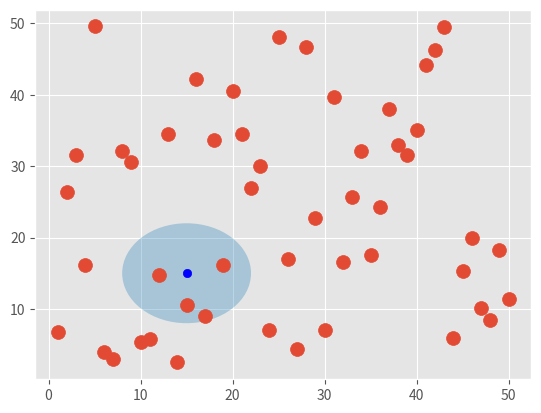

Python code for this plot:
import numpy as np
import matplotlib.pyplot as plt
from matplotlib import style
style.use('ggplot')

fig, ax  = plt.subplots()

def draw_circle(x=0, y=0, r=1):
    circle = plt.Circle( (x, y), r, alpha=0.35)
    ax.add_artist(circle)
def neighbors(point, X, distance):
    friends = [] 
    for x in X:
        if( np.linalg.norm(point-x) <= distance):
            friends.append(x)
    return friends
def kernel(distance):
    pass
xs = np.arange(1, 51) # xs [1-50]
ys = 50 * np.random.random((1, 50))[0] # ys randoms [0-1]
X = np.column_stack((xs, ys)) # X is featureset [xs, ys]
# print(X)
draw_circle(15, 15, 7)
plt.scatter(X[:,0], X[:, 1], s=100)
plt.scatter(15, 15, c='b')
print(neighbors( [15, 15], X, 7))
plt.show()

